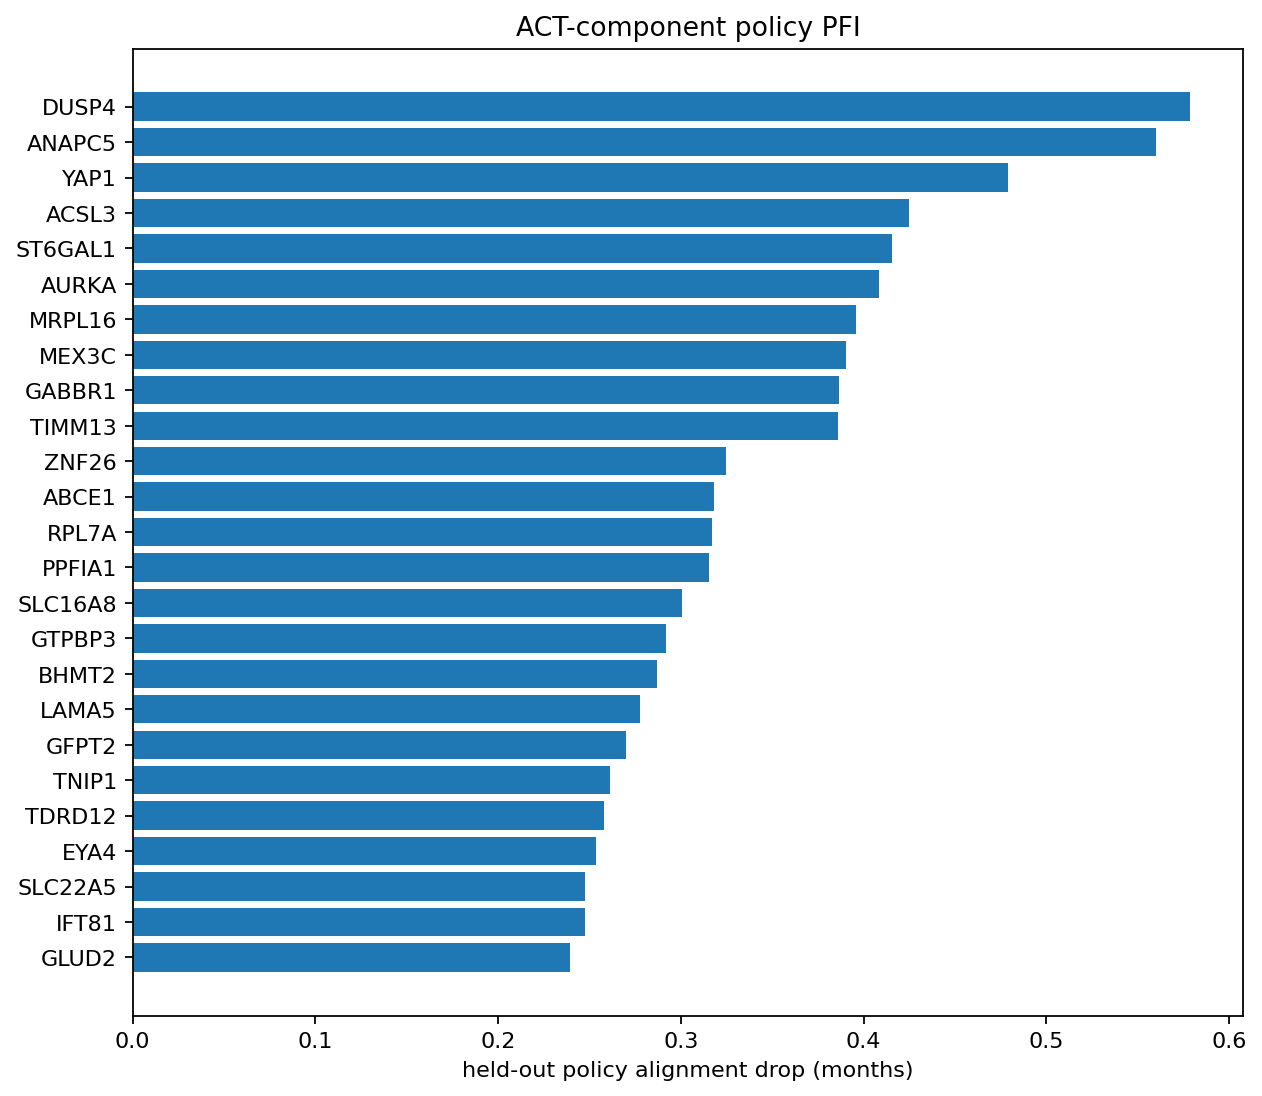

The file beside this chart, header and first rows:
context, gene, act_policy_pfi_mean, act_policy_pfi_sd, act_policy_pfi_se, act_selection_score, act_positive_fraction, act_cindex_pfi_mean, act_split_use_fraction
repeat_1_fold_1, A1CF, 0.0, 0.0, 0.0, 0.0, 0.0, 0.0, 0.0
repeat_1_fold_1, A2M, 0.0, 0.0, 0.0, 0.0, 0.0, 0.0, 0.0
repeat_1_fold_1, A4GALT, 0.0, 0.0, 0.0, 0.0, 0.0, 0.0, 0.0
repeat_1_fold_1, A4GNT, 0.0, 0.0, 0.0, 0.0, 0.0, 0.0, 0.0
repeat_1_fold_1, AAAS, 0.0, 0.0, 0.0, 0.0, 0.0, 0.0, 0.0
repeat_1_fold_1, AACS, 0.0, 0.0, 0.0, 0.0, 0.0, 0.0, 0.0
repeat_1_fold_1, AADAC, 0.0, 0.0, 0.0, 0.0, 0.0, 0.0, 0.0
repeat_1_fold_1, AAK1, 0.0, 0.0, 0.0, 0.0, 0.0, 0.0, 0.0
repeat_1_fold_1, AAMP, 0.0, 0.0, 0.0, 0.0, 0.0, 0.0, 0.0
repeat_1_fold_1, AANAT, 0.0, 0.0, 0.0, 0.0, 0.0, 0.0, 0.0
repeat_1_fold_1, AARS1, 0.0, 0.0, 0.0, 0.0, 0.0, -0.0004448, 0.5
repeat_1_fold_1, AASDHPPT, 0.0, 0.0, 0.0, 0.0, 0.0, 0.0, 0.0
repeat_1_fold_1, AASS, 0.0, 0.0, 0.0, 0.0, 0.0, 0.0, 0.0
repeat_1_fold_1, AATF, 0.0, 0.0, 0.0, 0.0, 0.0, 0.0, 0.0
repeat_1_fold_1, ABAT, 0.0, 0.0, 0.0, 0.0, 0.0, 0.0, 0.0
repeat_1_fold_1, ABCA1, 0.0, 0.0, 0.0, 0.0, 0.0, 0.0, 0.0
repeat_1_fold_1, ABCA12, 0.0, 0.0, 0.0, 0.0, 0.0, 0.0, 0.0
repeat_1_fold_1, ABCA2, 0.0, 0.0, 0.0, 0.0, 0.0, 0.0, 0.0
repeat_1_fold_1, ABCA3, 0.0, 0.0, 0.0, 0.0, 0.0, 0.0, 0.0
repeat_1_fold_1, ABCA4, 0.0, 0.0, 0.0, 0.0, 0.0, 0.0, 0.0
repeat_1_fold_1, ABCA5, 0.0, 0.0, 0.0, 0.0, 0.0, 0.0, 0.0
repeat_1_fold_1, ABCA6, 0.0, 0.0, 0.0, 0.0, 0.0, 0.0, 0.5
repeat_1_fold_1, ABCA7, 0.0, 0.0, 0.0, 0.0, 0.0, 0.0, 0.0
repeat_1_fold_1, ABCA8, 0.0, 0.0, 0.0, 0.0, 0.0, 0.0, 0.0
repeat_1_fold_1, ABCB1, 0.0, 0.0, 0.0, 0.0, 0.0, 0.0, 0.0
repeat_1_fold_1, ABCB11, 0.0, 0.0, 0.0, 0.0, 0.0, 0.0, 0.0
repeat_1_fold_1, ABCB4, 0.0, 0.0, 0.0, 0.0, 0.0, 0.0, 0.0
repeat_1_fold_1, ABCB6, 0.0, 0.0, 0.0, 0.0, 0.0, 0.0, 0.0
repeat_1_fold_1, ABCB7, -0.03457, 0.04206, 0.02103, -0.0556, 0.0, 0.001779, 0.5
repeat_1_fold_1, ABCB8, 0.0, 0.0, 0.0, 0.0, 0.0, 0.0, 0.0
repeat_1_fold_1, ABCB9, 0.0, 0.0, 0.0, 0.0, 0.0, 0.0, 0.0
repeat_1_fold_1, ABCC1, 0.0, 0.0, 0.0, 0.0, 0.0, 0.0, 0.0
repeat_1_fold_1, ABCC10, 0.0, 0.0, 0.0, 0.0, 0.0, 0.0, 0.0
repeat_1_fold_1, ABCC2, 0.0, 0.0, 0.0, 0.0, 0.0, 0.0, 0.0
repeat_1_fold_1, ABCC3, 0.0, 0.0, 0.0, 0.0, 0.0, 0.0, 0.0
repeat_1_fold_1, ABCC4, 0.0, 0.0, 0.0, 0.0, 0.0, 0.0, 0.0
repeat_1_fold_1, ABCC5, 0.0, 0.0, 0.0, 0.0, 0.0, 0.0, 0.0
repeat_1_fold_1, ABCC6, 0.2582, 0.3394, 0.1697, 0.08853, 0.5, 0.002157, 1.0
repeat_1_fold_1, ABCC8, 0.0, 0.0, 0.0, 0.0, 0.0, 0.0, 0.0
repeat_1_fold_1, ABCC9, 0.0, 0.0, 0.0, 0.0, 0.0, 0.0, 0.0
repeat_1_fold_1, ABCD1, 0.0, 0.0, 0.0, 0.0, 0.0, 0.0, 0.0
repeat_1_fold_1, ABCD2, 0.0, 0.0, 0.0, 0.0, 0.0, 0.0, 0.0
repeat_1_fold_1, ABCD3, 0.0, 0.0, 0.0, 0.0, 0.0, 0.0, 0.0
repeat_1_fold_1, ABCD4, 0.0, 0.0, 0.0, 0.0, 0.0, 0.0, 0.0
repeat_1_fold_1, ABCE1, 0.0, 0.0, 0.0, 0.0, 0.0, 0.0, 0.0
repeat_1_fold_1, ABCF1, 0.0, 0.0, 0.0, 0.0, 0.0, 0.0, 0.0
repeat_1_fold_1, ABCF2, 0.0, 0.0, 0.0, 0.0, 0.0, 0.0, 0.0
repeat_1_fold_1, ABCG2, 0.0, 0.0, 0.0, 0.0, 0.0, 0.0, 0.0
repeat_1_fold_1, ABCG4, 0.0, 0.0, 0.0, 0.0, 0.0, 0.0, 0.0
repeat_1_fold_1, ABCG5, 0.0, 0.0, 0.0, 0.0, 0.0, 0.0, 0.0
repeat_1_fold_1, ABHD10, 0.0, 0.0, 0.0, 0.0, 0.0, 0.0, 0.0
repeat_1_fold_1, ABHD17A, 0.0, 0.0, 0.0, 0.0, 0.0, 0.0, 0.0
repeat_1_fold_1, ABHD17B, 0.0, 0.0, 0.0, 0.0, 0.0, 0.0, 0.0
repeat_1_fold_1, ABHD3, 0.0, 0.0, 0.0, 0.0, 0.0, 0.0, 0.0
repeat_1_fold_1, ABHD4, 0.0, 0.0, 0.0, 0.0, 0.0, 0.0, 0.0
repeat_1_fold_1, ABHD5, 0.0, 0.0, 0.0, 0.0, 0.0, 0.0, 0.0
repeat_1_fold_1, ABI1, 0.0, 0.0, 0.0, 0.0, 0.0, 0.0, 0.0
repeat_1_fold_1, ABI2, 0.0, 0.0, 0.0, 0.0, 0.0, 0.0, 0.0
repeat_1_fold_1, ABL1, 0.0, 0.0, 0.0, 0.0, 0.0, 0.0, 0.0
repeat_1_fold_1, ABL2, 0.0, 0.0, 0.0, 0.0, 0.0, 0.0, 0.0
... 9,586 more rows
